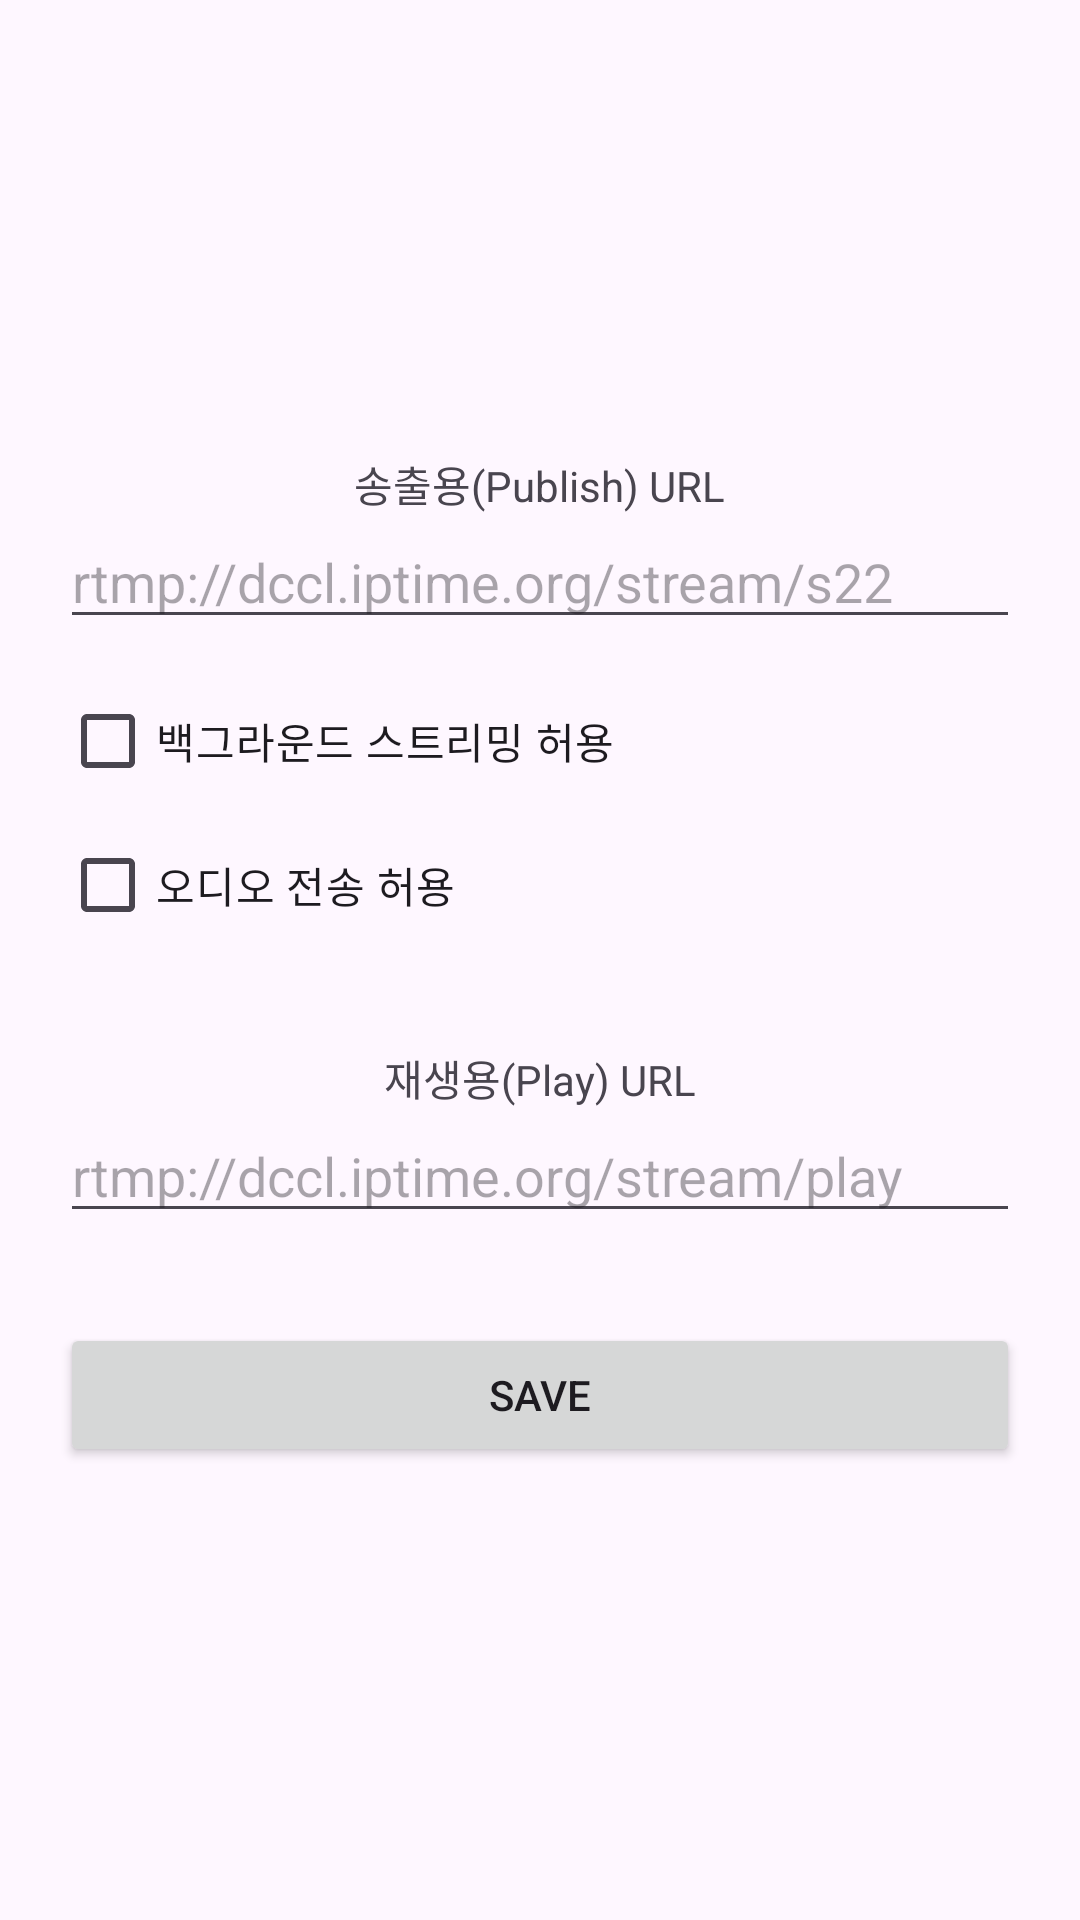

The Android layout XML behind this screen, and the referenced resources:
<!-- AndroidManifest.xml: application theme Theme.BsRTMP -->
<!-- res/layout/activity_settings.xml -->
<?xml version="1.0" encoding="utf-8"?>
<LinearLayout xmlns:android="http://schemas.android.com/apk/res/android"
    android:layout_width="match_parent"
    android:layout_height="match_parent"
    android:orientation="vertical"
    android:padding="20dp"
    android:gravity="center">

    <TextView
        android:layout_width="wrap_content"
        android:layout_height="wrap_content"
        android:text="송출용(Publish) URL" />

    <EditText
        android:id="@+id/etPublishUrl"
        android:layout_width="match_parent"
        android:layout_height="wrap_content"
        android:hint="rtmp://dccl.iptime.org/stream/s22"
        android:inputType="textUri"
        android:maxLines="1"
        android:textAlignment="viewStart" />

    <Space
        android:layout_width="match_parent"
        android:layout_height="10dp" />

    <CheckBox
        android:id="@+id/cbBackgroundStream"
        android:layout_width="match_parent"
        android:layout_height="wrap_content"
        android:text="백그라운드 스트리밍 허용" />

    <CheckBox
        android:id="@+id/cbAudioEnabled"
        android:layout_width="match_parent"
        android:layout_height="wrap_content"
        android:text="오디오 전송 허용" />


    <Space
        android:layout_width="match_parent"
        android:layout_height="30dp" />

    <TextView
        android:layout_width="wrap_content"
        android:layout_height="wrap_content"
        android:text="재생용(Play) URL" />

    <EditText
        android:id="@+id/etPlayUrl"
        android:layout_width="match_parent"
        android:layout_height="wrap_content"
        android:hint="rtmp://dccl.iptime.org/stream/play"
        android:inputType="textUri"
        android:maxLines="1"
        android:textAlignment="viewStart" />

    <Button
        android:id="@+id/btnSave"
        android:layout_width="match_parent"
        android:layout_height="wrap_content"
        android:layout_marginTop="30dp"
        android:text="Save" />
</LinearLayout>
<!-- resources referenced by this layout -->
<resources>
  <style name="Theme.BsRTMP" parent="Base.Theme.BsRTMP" />
  <style name="Base.Theme.BsRTMP" parent="Theme.Material3.DayNight.NoActionBar">
          
          
      </style>
</resources>
